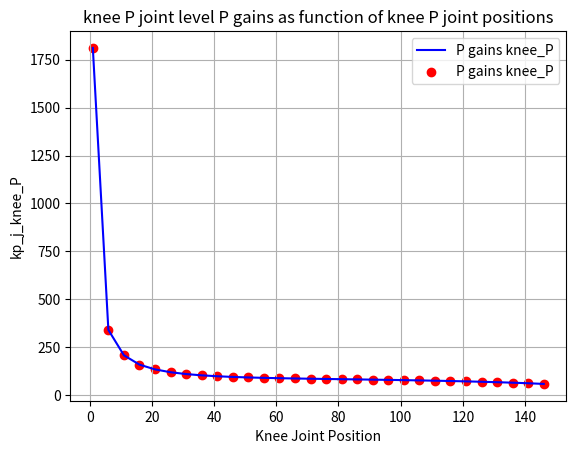
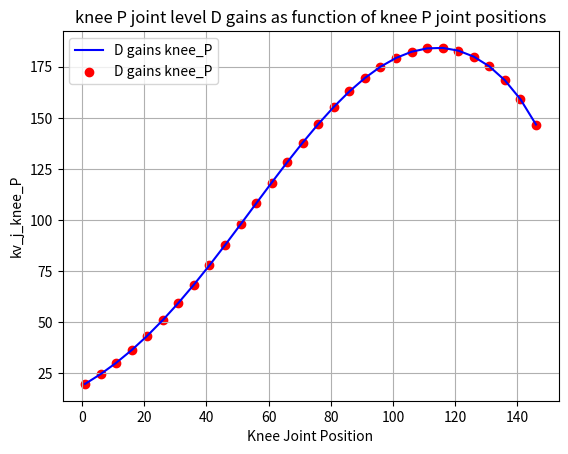
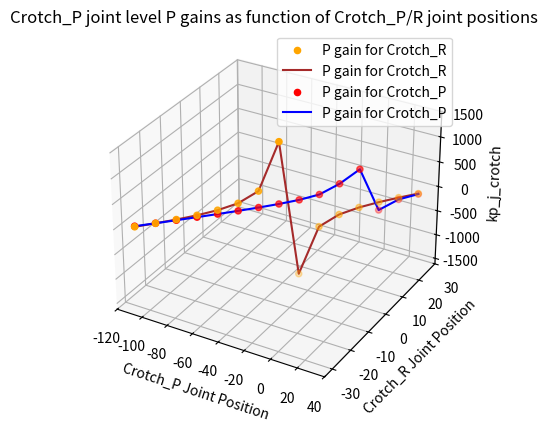
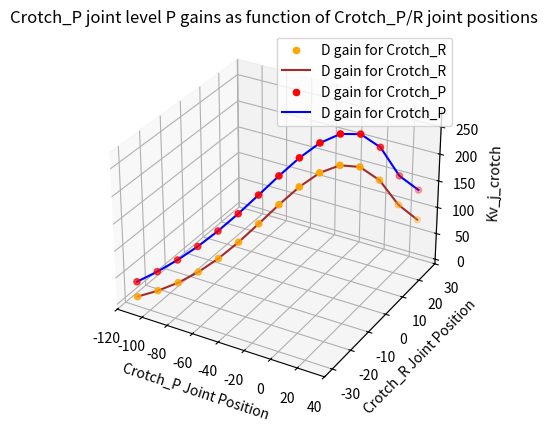
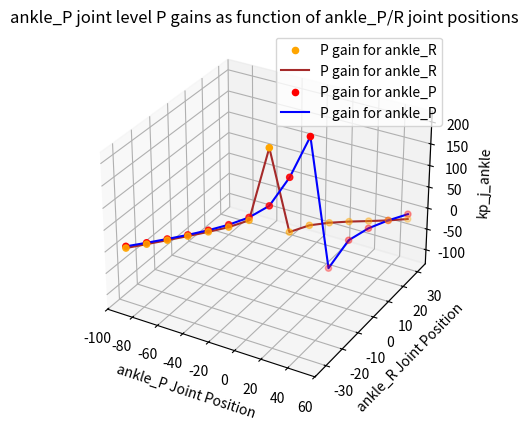
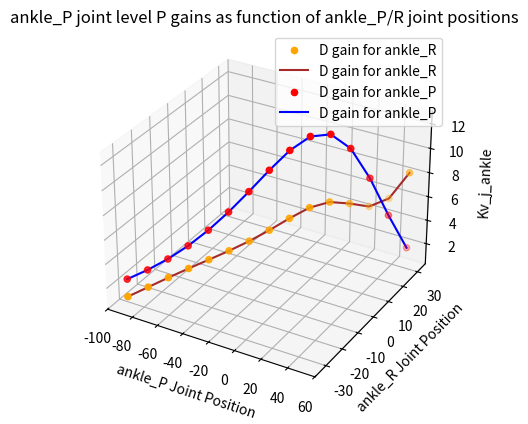

Here is the Python script that generated these plots, in order:
import numpy as np
from enum import Enum
import math
import matplotlib.pyplot as plt
from mpl_toolkits.mplot3d import Axes3D
# import mplcursors to hove over a curve in a plot to display values.Doesn't seem to work with 3 axis plots

# Plot Kp/v(j) as funcion of joint positions

# The leg joints are as follows:
# 1) Translation 2:2, 1 motor: Crotch P/R and Ankle P/R
# 2) Rotation, 1:1, 1 motor: Crotch Y
# 3) Translation, 1:1, 2 motors: Knee P

# The joint gains used in mujoco simulations are as follows:
#         pdgains.T[0] = np.array([100, 100, 100, 125, 40, 40,
#                                          100, 100, 100, 125, 40, 40])
#         pdgains.T[1] = np.array([10, 10, 10, 12.5, 4, 4,
#                                          10, 10, 10, 12.5, 4, 4])
# I will start by choosing motor gains that give joint gains as above in half sitting posture 
# Then, I will iterate over the joint positions in the joint range and see how the joint gains change
# Half Sitting posture: [crotch_Y, crotch_P, crotch_R, knee_P, ankle_P, ankle_R] = [0, 0, -17, 36, 0, -19]

# Define a gimbal method as enum

class GimbalMethod(Enum):
    PITCH_ROLL = 0
    ROLL_PITCH = 1

# Define a function that converts an angle (joint) to cylinder position (motor)

def kr001_angle_to_cylinder_gimbal(GimbalMethod, qr, qp, LT, LC, L1Y, L1Z, L2X, L2Y, L2Z, L3X, L3Z, LTxLT,LCxLC, LCx2, QOFF2):

    cqp = math.cos(qp)
    sqp = math.sin(qp)
    cqr = math.cos(qr)
    sqr = math.sin(qr)

    cqpL2X = cqp * L2X
    sqpL2X = sqp * L2X
    cqrL2Y = cqr * L2Y
    sqrL2Y = sqr * L2Y
    cqrL2Z = cqr * L2Z
    sqrL2Z = sqr * L2Z
    cqpL2Z = cqp * L2Z
    sqpL2Z = sqp * L2Z

    # Left Cylinder

    if GimbalMethod.value == 1: #ROLL_PITCH
        # |  cos(qp)  0   sin(qp) |   |  1,        0,        0 |   | -L2X |
        # |        0  1        0  | * |  0,  cos(qr), -sin(qr) | * | -L2Y |
        # | -sin(qp)  0   cos(qp) |   |  0,  sin(qr),  cos(qr) |   |  L2Z |
       cqrL2Z_sqrL2Y = (cqrL2Z - sqrL2Y) 
       phx = -cqpL2X + sqp * cqrL2Z_sqrL2Y
       phy = -cqrL2Y - sqrL2Z
       phz =  sqpL2X + cqp * cqrL2Z_sqrL2Y
    elif GimbalMethod.value == 0: #PITCH_ROLL
        # |  1,        0,        0 |   |  cos(qp)  0   sin(qp) |   | -L2X |
        # |  0,  cos(qr), -sin(qr) | * |        0  1        0  | * | -L2Y |
        # |  0,  sin(qr),  cos(qr) |   | -sin(qp)  0   cos(qp) |   |  L2Z |      
        cqpL2Z_sqpL2X = (cqpL2Z + sqpL2X)
        phx = -cqpL2X + sqpL2Z
        phy = -cqrL2Y - sqr * cqpL2Z_sqpL2X
        phz = -sqrL2Y + cqr * cqpL2Z_sqpL2X
    else:
        print("Invalid Gimbal Method Type! ")
        return 1
    phzoffs = (L1Z + phz)
    phyoffs = (L1Y + phy)

    phx2phz2   = (phx * phx) + (phzoffs * phzoffs)
    phx2phz2sq = math.sqrt(phx2phz2)

    sqcqv = (LTxLT - (phyoffs * phyoffs) - LCxLC - phx2phz2) / (LCx2 * phx2phz2sq)
    
    qoffs = math.atan2(phx, phzoffs)
    qcL   = math.acos(sqcqv) + qoffs + QOFF2

    cqc = math.cos(qcL)
    sqc = math.sin(qcL)

    dax = (LC * sqc - L3X)
    daz = (LC * cqc - L3Z)

    daLdb = (dax * dax) + (daz * daz)
    leftLength = math.sqrt(daLdb)

    # Right Cylinder
    if GimbalMethod.value == 1: #ROLL_PITCH
        # |  cos(qp)  0   sin(qp) |   |  1,        0,        0 |   | -L2X |
        # |        0  1        0  | * |  0,  cos(qr), -sin(qr) | * | +L2Y |
        # | -sin(qp)  0   cos(qp) |   |  0,  sin(qr),  cos(qr) |   |  L2Z |
       cqrL2Z_sqrL2Y = (cqrL2Z + sqrL2Y) 
       phx = -cqpL2X + sqp * cqrL2Z_sqrL2Y
       phy = cqrL2Y - sqrL2Z
       phz =  sqpL2X + cqp * cqrL2Z_sqrL2Y
    elif GimbalMethod.value == 0: #PITCH_ROLL
        # |  1,        0,        0 |   |  cos(qp)  0   sin(qp) |   | -L2X |
        # |  0,  cos(qr), -sin(qr) | * |        0  1        0  | * | -L2Y |
        # |  0,  sin(qr),  cos(qr) |   | -sin(qp)  0   cos(qp) |   |  L2Z |      
        cqpL2Z_sqpL2X = (cqpL2Z + sqpL2X)
        phx = -cqpL2X + sqpL2Z
        phy = cqrL2Y - sqr * cqpL2Z_sqpL2X
        phz = sqrL2Y + cqr * cqpL2Z_sqpL2X
    else:
        print("Invalid Gimbal Method Type! ")
        return 1
    
    phzoffs = (L1Z + phz)
    phyoffs = (L1Y - phy)

    phx2phz2   = (phx * phx) + (phzoffs * phzoffs)
    phx2phz2sq = math.sqrt(phx2phz2)

    sqcqv = (LTxLT - (phyoffs * phyoffs) - LCxLC - phx2phz2) / (LCx2 * phx2phz2sq)

    qoffs = math.atan2(phx, phzoffs)
    qcR   = math.acos(sqcqv) + qoffs + QOFF2

    cqc = math.cos(qcR)
    sqc = math.sin(qcR)

    dax = (LC * sqc - L3X)
    daz = (LC * cqc - L3Z)

    daRdb = (dax * dax) + (daz * daz)
    rightLength   = math.sqrt(daRdb)

    return leftLength, rightLength

# Define a function that gives the inverse Jacobian:
# From line 379 in  r001_kinematics.cpp:
# 静力学による近似 F = -invJ * T 
# In our calculations, we have: Fc = TransJj * Tj
# We need Jj inverted, with and without transpose for the final calculations, which means it's enough to take -J from these files, as it corresponds to invJj

def Jacobian_MotorTorque_CylinderForce(GimbalMethod, THR, THP, LT, LC, L1Y, L1Z, L2X, L2Y, L2Z, L3X, L3Z, LTxLT,LCxLC, LCx2, QOFF2):
    
    dth = math.radians(0.01)

    # Initialize variables
    drL = 0.0
    drR = 0.0
    dpL = 0.0
    dpR = 0.0

    # Current Lengths
    drL, drR = kr001_angle_to_cylinder_gimbal(GimbalMethod, THR, THP, LT, LC, L1Y, L1Z, L2X, L2Y, L2Z, L3X, L3Z, LTxLT, LCxLC, LCx2, QOFF2)

    curLength = np.array([drL, drR]) 

    # Roll: Call the function again with THR + dth
    drL, drR = kr001_angle_to_cylinder_gimbal(GimbalMethod, THR + dth, THP, LT, LC, L1Y, L1Z, L2X, L2Y, L2Z, L3X, L3Z, LTxLT, LCxLC, LCx2, QOFF2)

    drLength = np.array([drL, drR])
    drLength = (drLength - curLength) / dth  # Equivalent to vector subtraction and division

    # Pitch: Call the function with THP + dth
    dpL, dpR = kr001_angle_to_cylinder_gimbal(GimbalMethod, THR, THP + dth, LT, LC, L1Y, L1Z, L2X, L2Y, L2Z, L3X, L3Z, LTxLT, LCxLC, LCx2, QOFF2)

    dpLength = np.array([dpL, dpR])
    dpLength = (dpLength - curLength) / dth 

    jacobi = np.array([[drLength[0], dpLength[0]], [drLength[1], dpLength[1]]])
    
    return -jacobi

# This function is required for "Knee cylinder to angle" just below it:
def circleIntersectPoint(x0, y0, r0, x1, y1, r1, config): 
  
  x = x1 - x0
  y = y1 - y0
  x2y2 = x * x + y * y
  c = (x2y2 + r0 * r0 - r1 * r1) / 2.0
  d = math.sqrt( x2y2 * r0 * r0 - c * c)
  if (config == 0):
    v = np.array([(c * x + y * d) / x2y2 + x0, (c * y - x * d) / x2y2 + y0])
  else:
    v = np.array([(c * x - y * d) / x2y2 + x0, (c * y + x * d) / x2y2 + y0])
  
  return v

# Knee cylinder to angle:
def cylinderToAngleCrossKnee(cyl_len, a10, a20, b10, b20, c0):

  o = np.array([0.0, 0.0])

  a2 = circleIntersectPoint(o[0], o[1], np.linalg.norm(o - a20), c0[0], c0[1], cyl_len, 0)

  bet = math.acos ( np.dot(a2,a20) / (np.linalg.norm(o - a20) * np.linalg.norm(o - a2)))
  rot2d = np.array([[math.cos(-bet),-math.sin(-bet)],[math.sin(-bet), math.cos(-bet)]])

  a1 = rot2d @ a10

  b1 = circleIntersectPoint(b20[0], b20[1], np.linalg.norm(b10 - b20) , a1[0], a1[1], np.linalg.norm(a10 - b10), 0)

  ang = math.acos(np.dot(a10 - b10, a1 - b1) / (np.linalg.norm(a10 - b10) * np.linalg.norm(a1 - b1)))

  return ang

# Knee Jacobian
# From AngletoCylinder.cpp, lines 880-883, we can see that "j" is identical to Jj^T in our calculations
# const double len = m_qCurrent.data[RC_K_ID_HRPSYS];
# const double tau = m_tau.data[R_KNEE_P_ID_HRPSYS];
# const double j   = cylinderToAngleCrossKneeDot(len, KNEE_P_A1, KNEE_P_A2, KNEE_P_B1, KNEE_P_B2, KNEE_P_C);
# m_tau.data[RC_K_ID_HRPSYS] = j * tau; // RC-K-linear

def cylinderToAngleCrossKneeDot (cyl_len, a10, a20, b10, b20, c0):

  dL = 0.000001; #[m]
  return (cylinderToAngleCrossKnee(cyl_len+dL, a10, a20, b10, b20, c0) - cylinderToAngleCrossKnee(cyl_len, a10, a20, b10, b20, c0)) / dL

# Knee angle to cylinder:
def angleToCylinderCrossKnee(ang, a10, a20, b10, b20, c0, init_len, min_len, max_len):

  delta = 0.000001 #[m]
  thresh = 0.0001; #0.0001 [rad] = 0.0057 [deg]

  loop_num = 10
  tmp_ang = cylinderToAngleCrossKnee(init_len, a10, a20, b10, b20, c0)
  tmp_len = init_len

  for i in range(loop_num):
    tmp_len = tmp_len - (cylinderToAngleCrossKnee(tmp_len, a10, a20, b10, b20, c0) - ang) / cylinderToAngleCrossKneeDot(tmp_len, a10, a20, b10, b20, c0)

    # Case when tmp_len is NaN:
    if math.isnan(tmp_len):  
        tmp_len = init_len + (i * delta)  

    tmp_ang = cylinderToAngleCrossKnee(tmp_len, a10, a20, b10, b20, c0)

    # Break if the threshold condition is met
    if thresh > abs(ang - tmp_ang):  
        break  

    # If max iterations are reached, print an error message
    if i == loop_num - 1:
        print(f"[atc] loop_num max : tmp_len={tmp_len} tmp_ang={tmp_ang * 180 / math.pi} [deg]")

    # Clamp tmp_len within the limits
    if tmp_len > max_len:
       tmp_len = max_len - delta

    if tmp_len < min_len:
       tmp_len = min_len + delta

  return tmp_len

# Implementing Kv_j = Jj^-T*Km*kv_m*Km*Jj^-1
def Motor_to_Joint_Dgains(Kv_m, InvJj, Km):

  Kv_j = InvJj.transpose() @ Km @ Kv_m @ Km @ InvJj

  return Kv_j

# Implementing Kp_j*qj = Jj^-T * Km * Kp_m * qm. This implementation is in vector form, not in Matrix form
def Motor_to_Joint_Pgains(Kp_m, InvJj, Km, qr, qp, leftLength, rightLength):

  motors_m = np.array([Kp_m[0] * leftLength, Kp_m[1] * rightLength])

  Kp_j_joints = InvJj.transpose() @ Km  @ motors_m

  # if (qr == 0.0):

  #   Kp_j1 = 0.0

  # else:

  #   Kp_j1 = Kp_j_joints[0]/qr
  
  # if (qp == 0.0):

  #   Kp_j2 = 0.0

  # else:

  #   Kp_j2 = Kp_j_joints[1]/qp

  if (qr == 0.0):
     qr = -0.1
  if (qp == 0.0):
     qp = -0.1

  Kp_j1 = Kp_j_joints[0]/qr   
  Kp_j2 = Kp_j_joints[1]/qp

  Kp_j = np.array([Kp_j1, Kp_j2])

  return Kp_j

# Knee case: the knee has 1 joint only, so the inputs and gains aren't matrices
# Implementing Kv_j = Jj^-T*Km*kv_m*Km*Jj^-1

def Motor_to_Joint_Dgains_Knee(Kv_m, J, Km):

  Kv_j = 1/J * Km * Kv_m * Km * 1/J

  return Kv_j

# Implementing Kp_j*qj = Jj^-T * Km * Kp_m * qm
# Use kr001_cylinder_to_angle_gimbal, the cylinder lengths are the qm, while the qr and qp are joint positions.

def Motor_to_Joint_Pgains_Knee(Kp_m,  j,  Km, angle, cylinder_position):

  Kp_j = 1/j * Km * Kp_m * cylinder_position * 1/angle

  return Kp_j

##################################### Main #####################################

# Knee P

# Suppose you have arrays Kp and Kd containing the PD gains of the motor level

Kp_m_knee = 0.2
Kv_m_knee = 0.00003

# Km for knee
Km_knee = 1000.0 * 2 * math.pi * 2 * 1/0.36

# cross knee settings
KNEE_P_A1 = np.array([0.0290, -0.0450]) #[m]
KNEE_P_A2 = np.array([0.0500,  0.0710]) #[m]
KNEE_P_B1 = np.array([0.0000, -0.0590]) #[m]
KNEE_P_B2 = np.array([0.0270,  0.0000]) #[m]
KNEE_P_C = np.array([0.0500,  0.2650]) #[m]
KNEE_P_INIT_LEN = 0.1941 #[m]
KNEE_P_MIN_LEN  = 0.1940 #[m]
KNEE_P_MAX_LEN  = 0.346398 #[m]

# Joint range for the knee: 0<p<150, half-sitting is 36.0

# Arrays for plotting:

joints_data = []
Kp_knee_data = []
Kv_knee_data = []

for i in np.arange(1.0, 150.0, 5.0):

    THP_knee = math.radians(i)

    #Cylinder position
    length = angleToCylinderCrossKnee(THP_knee,KNEE_P_A1,KNEE_P_A2,KNEE_P_B1,KNEE_P_B2,KNEE_P_C,KNEE_P_INIT_LEN,KNEE_P_MIN_LEN,KNEE_P_MAX_LEN)

    #Jacobian
    j_knee = cylinderToAngleCrossKneeDot(length,KNEE_P_A1,KNEE_P_A2,KNEE_P_B1,KNEE_P_B2,KNEE_P_C)

    # Angle check using cylinderToAngleCrossKnee
    # angle = cylinderToAngleCrossKnee(length, KNEE_P_A1,KNEE_P_A2,KNEE_P_B1,KNEE_P_B2,KNEE_P_C)
    # print(math.degrees(angle))

    # Calculating kp_j and Kv_j
    Kp_j_knee = Motor_to_Joint_Pgains_Knee(Kp_m_knee, j_knee, Km_knee, THP_knee, length)

    Kv_j_knee = Motor_to_Joint_Dgains_Knee(Kv_m_knee, j_knee, Km_knee)

    # print("Km:\n ", Km_knee)
    # print("Jacobian:\n ", j_knee)
    # print("Kv at the Knee P level:\n ", Kv_j_knee)
    # print("Kp at the Knee P level:\n ", Kp_j_knee)

    joints_data.append(i)
    Kp_knee_data.append(Kp_j_knee)
    Kv_knee_data.append(Kv_j_knee)

# print("Knee P gains: ", Kp_knee_data)

# Plots

plt.figure()
plt.plot(joints_data, Kp_knee_data, label = "P gains knee_P", c = 'blue')
plt.scatter(joints_data, Kp_knee_data, label = "P gains knee_P", c = 'red')
plt.xlabel("Knee Joint Position")
plt.ylabel("kp_j_knee_P")
plt.title("knee P joint level P gains as function of knee P joint positions")
plt.legend()
plt.grid()

plt.figure()
plt.plot(joints_data, Kv_knee_data, label = "D gains knee_P", c = 'blue')
plt.scatter(joints_data, Kv_knee_data, label = "D gains knee_P", c = 'red')
plt.xlabel("Knee Joint Position")
plt.ylabel("kv_j_knee_P")
plt.title("knee P joint level D gains as function of knee P joint positions")
plt.legend()
plt.grid()
# plt.show()


#--------------------------------------------------------------------------------------------------------------------------------

# Crotch P/R 

# Defining element-level motor P gains:
# Kp_m_crotch = [0.095, 2.06]
Kp_m_crotch = [0.0008, 0.25]

# Defining Kv_m as a matrix
Kv_m_crotch = [[0.0002, 0], [0, 0.0002]]

# Km for crotch
Km_crotch = np.array([[1000 * 2 * math.pi * 1/0.454545455, 0], [0 ,1000 * 2 * math.pi * 1/0.454545455]])

# 15 double parameters: THR, THP, LT, LC, L1Y, L1Z, L2X, L2Y, L2Z, L3X, L3Z, LTxLT, LCxLC, LCx2, QOFF2

# 股 P/R 

gm_Crotch = GimbalMethod.ROLL_PITCH

CROTCH_ROD_MIN_LENGTH     = 0.24157 
CROTCH_ROD_MAX_LENGTH     = 0.35480 
CROTCH_ROD_DEFAULT_LENGTH = 0.26838
CROTCH_R_DEFAULT_ANGLE   = math.radians(0.0)
CROTCH_P_DEFAULT_ANGLE   = math.radians(0.0) 

CROTCH_LT  =  0.08000 
CROTCH_LC  =  0.07000 
CROTCH_L1Y =  0.04500
CROTCH_L1Z =  0.05000
CROTCH_L2X =  0.04924
CROTCH_L2Y =  0.04500
CROTCH_L2Z = -0.00868
CROTCH_L3X =  0.00000
CROTCH_L3Z =  0.30000
CROTCH_QOFF2 =  math.radians(0.0)

CROTCH_LTxLT = CROTCH_LT * CROTCH_LT
CROTCH_LCxLC = CROTCH_LC * CROTCH_LC
CROTCH_LCx2  = CROTCH_LC * 2.0

# For the crotch: -110<p<30, -30<r<30
# According to the AngleToCylinder.cpp, the kr001_angle_to_cylinder_gimbal (hence the jacobian too) take -qp (pitch) and qr (roll)
# To calculate Kp, qp is used for the joint positions

crotch_roll_data = []
crotch_pitch_data = []
Kp_crotch_roll_data = []
Kp_crotch_pitch_data = []
Kv_crotch_roll_data = []
Kv_crotch_pitch_data = []

THR_crotch = math.radians(-30)

for i in np.arange(-110.0, 30.01, 10.0):

  qp = math.radians(i)
  THP_crotch = -qp

  leftlength_crotch, rightlength_crotch = kr001_angle_to_cylinder_gimbal(gm_Crotch, THR_crotch, THP_crotch,
                                CROTCH_LT, CROTCH_LC, CROTCH_L1Y, CROTCH_L1Z,
                                CROTCH_L2X, CROTCH_L2Y, CROTCH_L2Z, CROTCH_L3X, CROTCH_L3Z,
                                CROTCH_LTxLT, CROTCH_LCxLC, CROTCH_LCx2, CROTCH_QOFF2)


  InvJj_crotch = Jacobian_MotorTorque_CylinderForce(gm_Crotch,THR_crotch,THP_crotch,CROTCH_LT,CROTCH_LC,CROTCH_L1Y,CROTCH_L1Z,
                                  CROTCH_L2X,CROTCH_L2Y,CROTCH_L2Z,CROTCH_L3X,CROTCH_L3Z,
                                  CROTCH_LTxLT,CROTCH_LCxLC,CROTCH_LCx2,CROTCH_QOFF2)
  

  # Calculating kp_j and Kv_j

  Kp_j_crotch = Motor_to_Joint_Pgains(Kp_m_crotch, InvJj_crotch, Km_crotch, THR_crotch, qp, leftlength_crotch, rightlength_crotch)
  Kv_j_crotch = Motor_to_Joint_Dgains(Kv_m_crotch, InvJj_crotch, Km_crotch)

  # cnt = 0
  # for rows in Kv_j_crotch:
  #  print(rows)
  #  cnt+=1
  #  if cnt%2 == 0:
  #     print("")

  crotch_pitch_data.append(i)
  crotch_roll_data.append(math.degrees(THR_crotch))
  Kp_crotch_roll_data.append(Kp_j_crotch[0])
  Kp_crotch_pitch_data.append(Kp_j_crotch[1])
  Kv_crotch_roll_data.append(Kv_j_crotch[0][0])
  Kv_crotch_pitch_data.append(Kv_j_crotch[1][1])

  THR_crotch = THR_crotch + math.radians(4)

# print("Kp at the Crotch R level:\n ", Kp_crotch_roll_data)
# print("")
# print("Kp at the Crotch P level:\n ", Kp_crotch_pitch_data)
# print("\n")
# print("Crotch R:\n ", crotch_roll_data)
# print("")
# print("Crotch P:\n ", crotch_pitch_data)
# print("Kv at the Crotch R level:\n ", Kv_crotch_roll_data)
# print("Kv at the Crotch P level:\n ", Kv_crotch_pitch_data)

# Plots

# Simple 2D plot
# plt.figure()
# plt.plot(crotch_pitch_data, Kp_crotch_pitch_data, label = "P gains crotch_P", c = 'blue')
# plt.scatter(crotch_pitch_data, Kp_crotch_pitch_data, label = "P gains crotch_P", c = 'red')
# plt.xlabel("Crotch_P Joint Position")
# plt.ylabel("kp_j_crotch_P")
# plt.title("Crotch_P joint level P gains as function of Crotch_P joint positions")
# plt.legend()
# plt.grid()
# plt.show()

fig1 = plt.figure()
ax = fig1.add_subplot(111, projection = '3d')
ax.scatter(np.array(crotch_pitch_data), np.array(crotch_roll_data), np.array(Kp_crotch_roll_data), c = 'orange', label = 'P gain for Crotch_R')
ax.plot(np.array(crotch_pitch_data), np.array(crotch_roll_data), np.array(Kp_crotch_roll_data), c = 'brown', label = 'P gain for Crotch_R')
ax.scatter(np.array(crotch_pitch_data), np.array(crotch_roll_data), np.array(Kp_crotch_pitch_data), c = 'red', label = 'P gain for Crotch_P')
ax.plot(np.array(crotch_pitch_data), np.array(crotch_roll_data), np.array(Kp_crotch_pitch_data), c = 'blue', label = 'P gain for Crotch_P')
ax.set_xlabel("Crotch_P Joint Position")
ax.set_ylabel("Crotch_R Joint Position")
ax.set_zlabel("kp_j_crotch")
ax.set_title("Crotch_P joint level P gains as function of Crotch_P/R joint positions")
ax.legend()
ax.grid()

fig2 = plt.figure()
ax = fig2.add_subplot(111, projection = '3d')
ax.scatter(np.array(crotch_pitch_data), np.array(crotch_roll_data), np.array(Kv_crotch_roll_data), c = 'orange', label = 'D gain for Crotch_R')
ax.plot(np.array(crotch_pitch_data), np.array(crotch_roll_data), np.array(Kv_crotch_roll_data), c = 'brown', label = 'D gain for Crotch_R')
ax.scatter(np.array(crotch_pitch_data), np.array(crotch_roll_data), np.array(Kv_crotch_pitch_data), c = 'red', label = 'D gain for Crotch_P')
ax.plot(np.array(crotch_pitch_data), np.array(crotch_roll_data), np.array(Kv_crotch_pitch_data), c = 'blue', label = 'D gain for Crotch_P')
ax.set_xlabel("Crotch_P Joint Position")
ax.set_ylabel("Crotch_R Joint Position")
ax.set_zlabel("Kv_j_crotch")
ax.set_title("Crotch_P joint level P gains as function of Crotch_P/R joint positions")
ax.legend()
ax.grid()
# plt.show()

#--------------------------------------------------------------------------------------------------------------------------------

# Ankle P/R 

# Defining element-level motor P gains:
Kp_m_ankle = [0.04, 0.05]

# Defining Kv_m as a matrix
Kv_m_ankle = [[0.00001, 0], [0, 0.00001]]

# Km for ankle
Km_ankle = np.array([[1000 * 2 * math.pi * 1/0.454545455, 0], [0 ,1000 * 2 * math.pi * 1/0.454545455]])

# 15 double parameters: THR, THP, LT, LC, L1Y, L1Z, L2X, L2Y, L2Z, L3X, L3Z, LTxLT, LCxLC, LCx2, QOFF2

# 股 P/R 

gm_ankle = GimbalMethod.PITCH_ROLL

ANKLE_ROD_MIN_LENGTH     = 0.24004 
ANKLE_ROD_MAX_LENGTH     = 0.35480 
ANKLE_ROD_DEFAULT_LENGTH = 0.288701
ANKLE_R_DEFAULT_ANGLE   = math.radians(0.0)
ANKLE_P_DEFAULT_ANGLE   = math.radians(0.0) 

ANKLE_LT  =  0.08000 
ANKLE_LC  =  0.07000 
ANKLE_L1Y =  0.03700
ANKLE_L1Z =  0.05000
ANKLE_L2X =  0.04924
ANKLE_L2Y =  0.03700
ANKLE_L2Z = 0.00868
ANKLE_L3X =  0.00000
ANKLE_L3Z =  0.30000
ANKLE_QOFF2 =  math.radians(0.0)

ANKLE_LTxLT = ANKLE_LT * ANKLE_LT
ANKLE_LCxLC = ANKLE_LC * ANKLE_LC
ANKLE_LCx2  = ANKLE_LC * 2.0

# For the ankle: -94<p<50, -32<r<32
# According to the AngleToCylinder.cpp, the kr001_angle_to_cylinder_gimbal (hence the jacobian too) take -qp (pitch) and qr (roll)
# To calculate Kp, qp is used for the joint positions

ankle_roll_data = []
ankle_pitch_data = []
Kp_ankle_roll_data = []
Kp_ankle_pitch_data = []
Kv_ankle_roll_data = []
Kv_ankle_pitch_data = []

THR_ankle = math.radians(-32)

for i in np.arange(-90.0, 50.01, 10.0):

  qp = math.radians(i)
  THP_ankle = -qp

  leftlength_ankle, rightlength_ankle = kr001_angle_to_cylinder_gimbal(gm_ankle, THR_ankle, THP_ankle,
                                ANKLE_LT, ANKLE_LC, ANKLE_L1Y, ANKLE_L1Z,
                                ANKLE_L2X, ANKLE_L2Y, ANKLE_L2Z, ANKLE_L3X, ANKLE_L3Z,
                                ANKLE_LTxLT, ANKLE_LCxLC, ANKLE_LCx2, ANKLE_QOFF2)


  InvJj_ankle = Jacobian_MotorTorque_CylinderForce(gm_ankle,THR_ankle,THP_ankle,ANKLE_LT,ANKLE_LC,ANKLE_L1Y,ANKLE_L1Z,
                                  ANKLE_L2X,ANKLE_L2Y,ANKLE_L2Z,ANKLE_L3X,ANKLE_L3Z,
                                  ANKLE_LTxLT,ANKLE_LCxLC,ANKLE_LCx2,ANKLE_QOFF2)
  

  # Calculating kp_j and Kv_j

  Kp_j_ankle = Motor_to_Joint_Pgains(Kp_m_ankle, InvJj_ankle, Km_ankle, THR_ankle, qp, rightlength_ankle, leftlength_ankle)
  Kv_j_ankle = Motor_to_Joint_Dgains(Kv_m_ankle, InvJj_ankle, Km_ankle)

  # cnt = 0
  # for rows in Kv_j_ankle:
  #  print(rows)
  #  cnt+=1
  #  if cnt%2 == 0:
  #     print("")

  ankle_pitch_data.append(i)
  ankle_roll_data.append(math.degrees(THR_ankle))
  Kp_ankle_roll_data.append(Kp_j_ankle[0])
  Kp_ankle_pitch_data.append(Kp_j_ankle[1])
  Kv_ankle_roll_data.append(Kv_j_ankle[0][0])
  Kv_ankle_pitch_data.append(Kv_j_ankle[1][1])

  THR_ankle = THR_ankle + math.radians(4.5)

# print("Kp at the ankle R level:\n ", Kp_ankle_roll_data)
# print("")
# print("Kp at the ankle P level:\n ", Kp_ankle_pitch_data)
# print("\n")
# print("ankle R:\n ", ankle_roll_data)
# print("")
# print("ankle P:\n ", ankle_pitch_data)
# print("Kv at the ankle R level:\n ", Kv_ankle_roll_data)
# print("")
# print("Kv at the ankle P level:\n ", Kv_ankle_pitch_data)

# Plots

# Simple 2D plot
# plt.figure()
# plt.plot(ankle_pitch_data, Kp_ankle_pitch_data, label = "P gains ankle_P", c = 'blue')
# plt.scatter(ankle_pitch_data, Kp_ankle_pitch_data, label = "P gains ankle_P", c = 'red')
# plt.xlabel("ankle_P Joint Position")
# plt.ylabel("kp_j_ankle_P")
# plt.title("ankle_P joint level P gains as function of ankle_P joint positions")
# plt.legend()
# plt.grid()
# plt.show()

fig3 = plt.figure()
ax = fig3.add_subplot(111, projection = '3d')
ax.scatter(np.array(ankle_pitch_data), np.array(ankle_roll_data), np.array(Kp_ankle_roll_data), c = 'orange', label = 'P gain for ankle_R')
ax.plot(np.array(ankle_pitch_data), np.array(ankle_roll_data), np.array(Kp_ankle_roll_data), c = 'brown', label = 'P gain for ankle_R')
ax.scatter(np.array(ankle_pitch_data), np.array(ankle_roll_data), np.array(Kp_ankle_pitch_data), c = 'red', label = 'P gain for ankle_P')
ax.plot(np.array(ankle_pitch_data), np.array(ankle_roll_data), np.array(Kp_ankle_pitch_data), c = 'blue', label = 'P gain for ankle_P')
ax.set_xlabel("ankle_P Joint Position")
ax.set_ylabel("ankle_R Joint Position")
ax.set_zlabel("kp_j_ankle")
ax.set_title("ankle_P joint level P gains as function of ankle_P/R joint positions")
ax.legend()
ax.grid()

fig4 = plt.figure()
ax = fig4.add_subplot(111, projection = '3d')
ax.scatter(np.array(ankle_pitch_data), np.array(ankle_roll_data), np.array(Kv_ankle_roll_data), c = 'orange', label = 'D gain for ankle_R')
ax.plot(np.array(ankle_pitch_data), np.array(ankle_roll_data), np.array(Kv_ankle_roll_data), c = 'brown', label = 'D gain for ankle_R')
ax.scatter(np.array(ankle_pitch_data), np.array(ankle_roll_data), np.array(Kv_ankle_pitch_data), c = 'red', label = 'D gain for ankle_P')
ax.plot(np.array(ankle_pitch_data), np.array(ankle_roll_data), np.array(Kv_ankle_pitch_data), c = 'blue', label = 'D gain for ankle_P')
ax.set_xlabel("ankle_P Joint Position")
ax.set_ylabel("ankle_R Joint Position")
ax.set_zlabel("Kv_j_ankle")
ax.set_title("ankle_P joint level P gains as function of ankle_P/R joint positions")
ax.legend()
ax.grid()
plt.show()